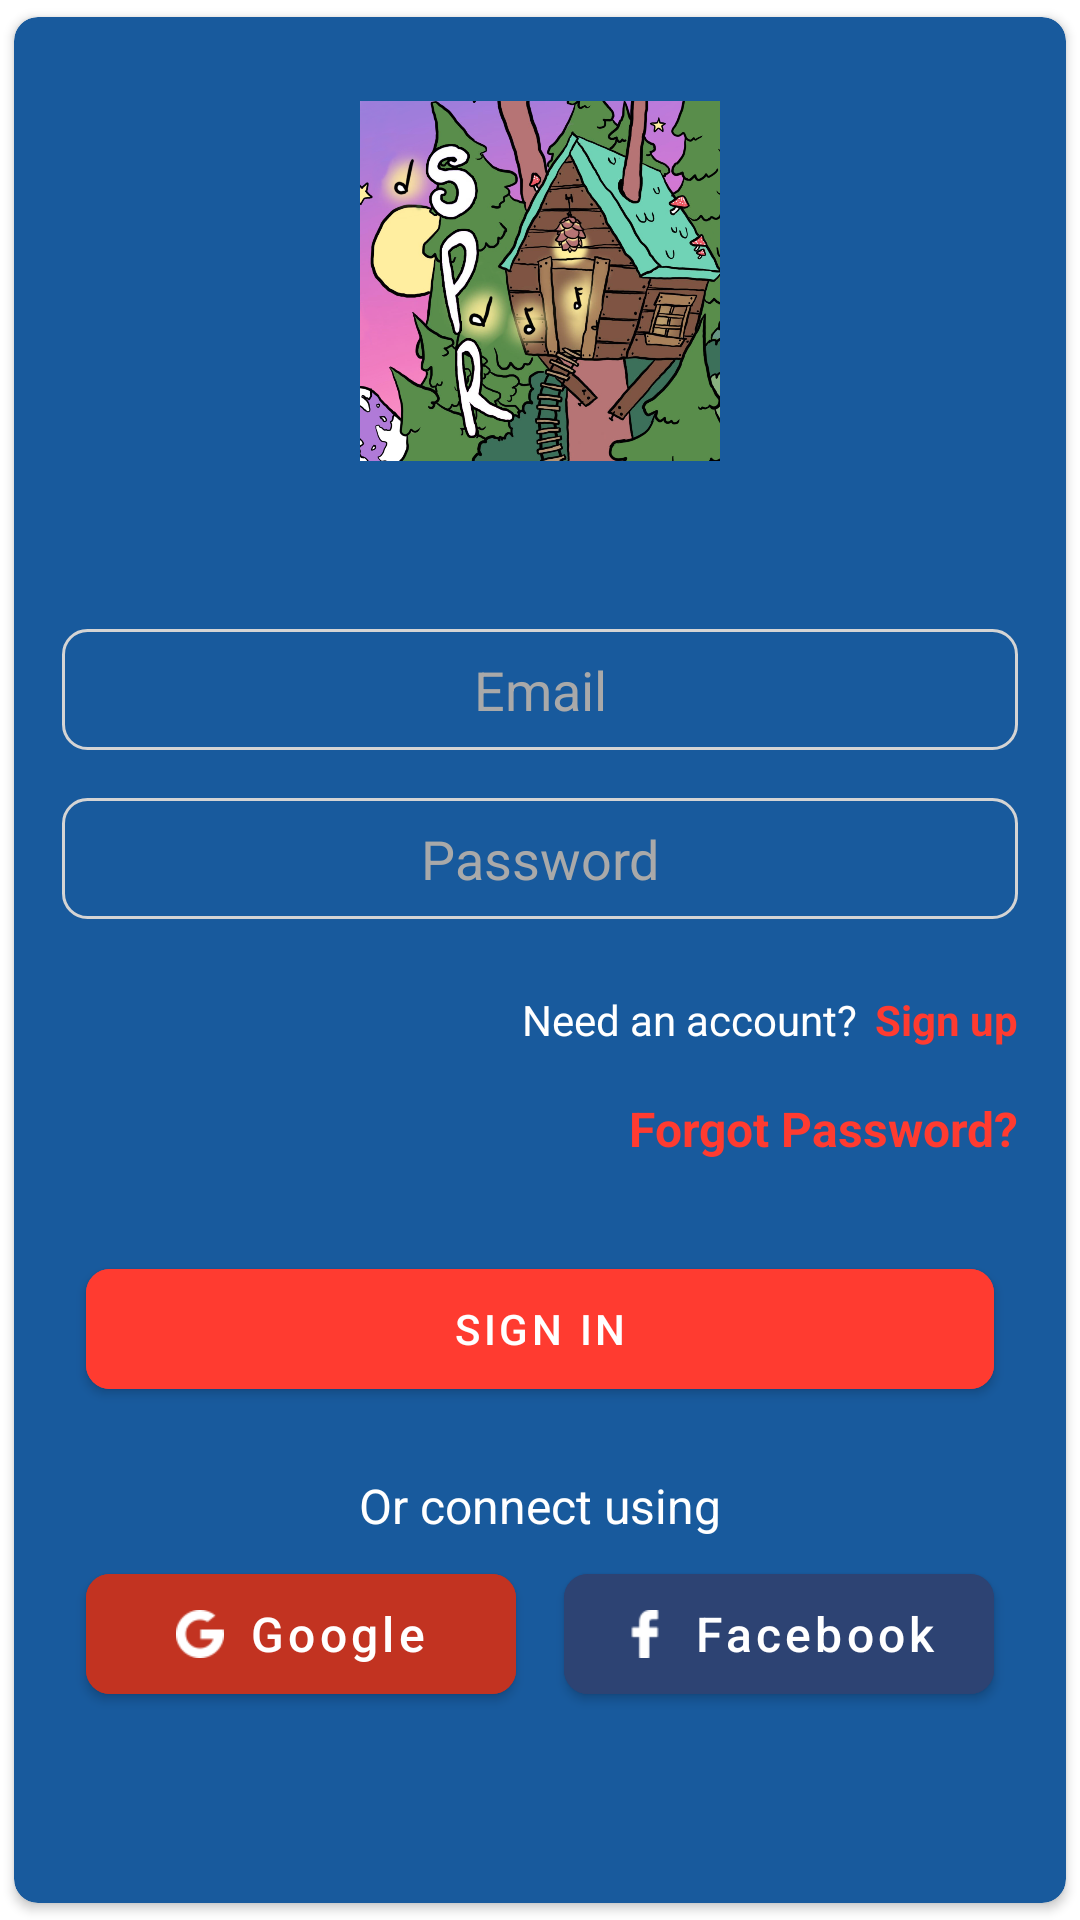

Layout XML and referenced resources for this Android screen:
<!-- AndroidManifest.xml: application theme AppTheme -->
<!-- res/layout/dialog_sign_in_layout.xml -->
<?xml version="1.0" encoding="utf-8"?>
<androidx.cardview.widget.CardView xmlns:android="http://schemas.android.com/apk/res/android"
    xmlns:app="http://schemas.android.com/apk/res-auto"
    xmlns:tools="http://schemas.android.com/tools"
    android:layout_width="match_parent"
    android:layout_height="wrap_content"
    android:layout_margin="16dp"
    android:minHeight="550dp"
    app:cardBackgroundColor="@color/primaryColor"
    app:cardCornerRadius="8dp"
    app:cardUseCompatPadding="true">

    <androidx.constraintlayout.widget.ConstraintLayout
        android:layout_width="match_parent"
        android:layout_height="wrap_content"
        android:layout_margin="8dp">

        <ImageView
            android:id="@+id/image_view_cancel"
            android:layout_width="wrap_content"
            android:layout_height="wrap_content"
            android:layout_marginStart="8dp"
            android:layout_marginTop="4dp"
            android:layout_marginEnd="8dp"
            android:scaleType="center"
            app:tint="@color/white"
            android:src="@drawable/ic_closee"
            app:layout_constraintEnd_toEndOf="parent"
            app:layout_constraintHorizontal_bias="1"
            app:layout_constraintStart_toStartOf="parent"
            app:layout_constraintTop_toTopOf="parent" />


        <ImageView
            android:id="@+id/image_view_logo"
            android:layout_width="120dp"
            android:layout_height="120dp"
            android:layout_marginTop="16dp"
            android:src="@drawable/ic_dummy"
            app:layout_constraintBottom_toTopOf="@+id/et_email_name_sign_in"
            app:layout_constraintCircleRadius="12dp"
            app:layout_constraintEnd_toEndOf="parent"
            app:layout_constraintStart_toStartOf="parent"
            app:layout_constraintTop_toBottomOf="@+id/image_view_cancel" />


        <EditText
            android:id="@+id/et_email_name_sign_in"
            android:layout_width="0dp"
            android:layout_height="wrap_content"
            android:layout_marginStart="8dp"
            android:layout_marginTop="56dp"
            android:layout_marginEnd="8dp"
            android:background="@drawable/background_et_name"
            android:gravity="center"
            android:hint="Email"
            android:tag="Email"
            android:textColor="@color/white"
            android:textColorHint="@color/gray"
            android:padding="8dp"
            app:layout_constraintBottom_toTopOf="@+id/et_password_sign_in"
            app:layout_constraintEnd_toEndOf="parent"
            app:layout_constraintStart_toStartOf="parent"
            app:layout_constraintTop_toBottomOf="@+id/image_view_logo" />

        <EditText
            android:id="@+id/et_password_sign_in"
            android:layout_width="0dp"
            android:layout_height="wrap_content"
            android:layout_marginStart="8dp"
            android:layout_marginTop="16dp"
            android:layout_marginEnd="8dp"
            android:background="@drawable/background_et_name"
            android:hint="Password"
            android:gravity="center"
            android:tag="Password"
            android:textColor="@color/white"
            android:textColorHint="@color/gray"
            android:padding="8dp"
            app:layout_constraintBottom_toTopOf="@+id/text_account"
            app:layout_constraintEnd_toEndOf="parent"
            app:layout_constraintStart_toStartOf="parent"
            app:layout_constraintTop_toBottomOf="@+id/et_email_name_sign_in" />

        <TextView
            android:id="@+id/text_account"
            android:layout_width="0dp"
            android:layout_height="wrap_content"
            android:layout_marginTop="24dp"
            android:layout_marginEnd="6dp"
            android:gravity="end"
            android:text="Need an account?"
            android:textColor="@color/white"
            android:textSize="14sp"
            app:layout_constraintBottom_toBottomOf="@+id/text_account_sign_up"
            app:layout_constraintEnd_toStartOf="@+id/text_account_sign_up"
            app:layout_constraintStart_toStartOf="parent"
            app:layout_constraintTop_toBottomOf="@+id/et_password_sign_in" />

        <TextView
            android:id="@+id/text_account_sign_up"
            android:layout_width="wrap_content"
            android:layout_height="wrap_content"
            android:layout_marginTop="24dp"
            android:layout_marginEnd="8dp"
            android:gravity="center"
            android:text="Sign up"
            android:textColor="#FF3B30"
            android:textSize="14sp"
            android:textStyle="bold"
            app:layout_constraintBottom_toTopOf="@+id/text_account_forgot_password"
            app:layout_constraintEnd_toEndOf="parent"
            app:layout_constraintStart_toEndOf="@+id/text_account"
            app:layout_constraintTop_toBottomOf="@+id/et_password_sign_in" />

        <TextView
            android:id="@+id/text_account_forgot_password"
            android:layout_width="wrap_content"
            android:layout_height="wrap_content"
            android:layout_marginTop="16dp"
            android:layout_marginEnd="8dp"
            android:gravity="center"
            android:text="Forgot Password?"
            android:textColor="#FF3B30"
            android:textSize="16sp"
            android:textStyle="bold"
            app:layout_constraintBottom_toTopOf="@+id/btn_sign_in"
            app:layout_constraintEnd_toEndOf="parent"
            app:layout_constraintHorizontal_bias="1"
            app:layout_constraintStart_toStartOf="parent"
            app:layout_constraintTop_toBottomOf="@+id/text_account_sign_up" />


        <com.google.android.material.button.MaterialButton
            android:id="@+id/btn_sign_in"
            android:layout_width="0dp"
            android:layout_height="wrap_content"
            android:layout_marginStart="16dp"
            android:layout_marginTop="32dp"
            android:layout_marginEnd="16dp"
            android:backgroundTint="#FF3B30"
            android:insetTop="4dp"
            android:insetBottom="4dp"
            android:text="Sign In"
            app:cornerRadius="8dp"
            app:layout_constraintBottom_toTopOf="@+id/text_or"
            app:layout_constraintEnd_toEndOf="parent"
            app:layout_constraintHorizontal_bias="1"
            app:layout_constraintStart_toStartOf="parent"
            app:layout_constraintTop_toBottomOf="@+id/text_account_forgot_password" />

        <TextView
            android:id="@+id/text_or"
            android:layout_width="0dp"
            android:layout_height="wrap_content"
            android:layout_marginStart="16dp"
            android:layout_marginTop="24dp"
            android:layout_marginEnd="16dp"
            android:gravity="center"
            android:textColor="@color/white"
            android:text="Or connect using"
            android:textSize="16sp"
            app:layout_constraintBottom_toTopOf="@+id/btn_google_sign_in"
            app:layout_constraintEnd_toEndOf="parent"
            app:layout_constraintStart_toStartOf="parent"
            app:layout_constraintTop_toBottomOf="@+id/btn_sign_in"

            />

        <com.google.android.material.button.MaterialButton
            android:id="@+id/btn_google_sign_in"
            android:layout_width="0dp"
            android:layout_height="wrap_content"
            android:layout_marginStart="16dp"
            android:layout_marginTop="8dp"
            android:layout_marginEnd="8dp"
            android:layout_marginBottom="16dp"
            android:backgroundTint="#C23321"
            android:insetTop="4dp"
            android:insetBottom="4dp"
            android:padding="6dp"
            android:text="Google"
            android:textAllCaps="false"
            android:textSize="16sp"
            app:cornerRadius="8dp"
            app:icon="@drawable/ic_google"
            app:iconGravity="textStart"
            app:iconSize="16dp"
            app:layout_constraintBottom_toBottomOf="parent"
            app:layout_constraintEnd_toStartOf="@+id/btn_fb_sign_in"
            app:layout_constraintHorizontal_bias="1"
            app:layout_constraintStart_toStartOf="parent"
            app:layout_constraintTop_toBottomOf="@+id/text_or" />

        <com.google.android.material.button.MaterialButton
            android:id="@+id/btn_fb_sign_in"
            android:layout_width="0dp"
            android:layout_height="wrap_content"
            android:layout_marginStart="8dp"
            android:layout_marginTop="8dp"
            android:layout_marginEnd="16dp"
            android:layout_marginBottom="16dp"
            android:backgroundTint="#2D4373"
            android:insetTop="4dp"
            android:insetBottom="4dp"
            android:padding="6dp"
            android:text="Facebook"
            android:textAllCaps="false"
            android:textSize="16sp"
            app:cornerRadius="8dp"
            app:icon="@drawable/ic_fb"
            app:iconGravity="textStart"
            app:iconSize="16dp"
            app:layout_constraintBottom_toBottomOf="parent"
            app:layout_constraintEnd_toEndOf="parent"
            app:layout_constraintHorizontal_bias="1"
            app:layout_constraintStart_toEndOf="@+id/btn_google_sign_in"
            app:layout_constraintTop_toBottomOf="@+id/text_or" />

    </androidx.constraintlayout.widget.ConstraintLayout>

</androidx.cardview.widget.CardView>
<!-- resources referenced by this layout -->
<resources>
  <color name="gray">#A9A9A9</color>
  <color name="primaryColor">#185a9d</color>
  <color name="white">#ffffff</color>
  <!-- drawable background_et_name (drawable) -->
  <?xml version="1.0" encoding="utf-8"?>
  <shape
      android:shape="rectangle"
      xmlns:android="http://schemas.android.com/apk/res/android">
  
      <stroke android:color="#D4D4D4" android:width="1dp"/>
  
      <corners android:radius="8dp"/>
  
  </shape>
  <!-- drawable ic_fb: png bitmap (drawable, 591 bytes) -->
  <!-- drawable ic_google: png bitmap (drawable, 975 bytes) -->
  <style name="AppTheme" parent="Theme.MaterialComponents.Light.NoActionBar">
  
          <item name="android:windowActionBar">false</item>
          <item name="android:windowNoTitle">true</item>
          <item name="android:windowFullscreen">false</item>
  
           
      </style>
</resources>
